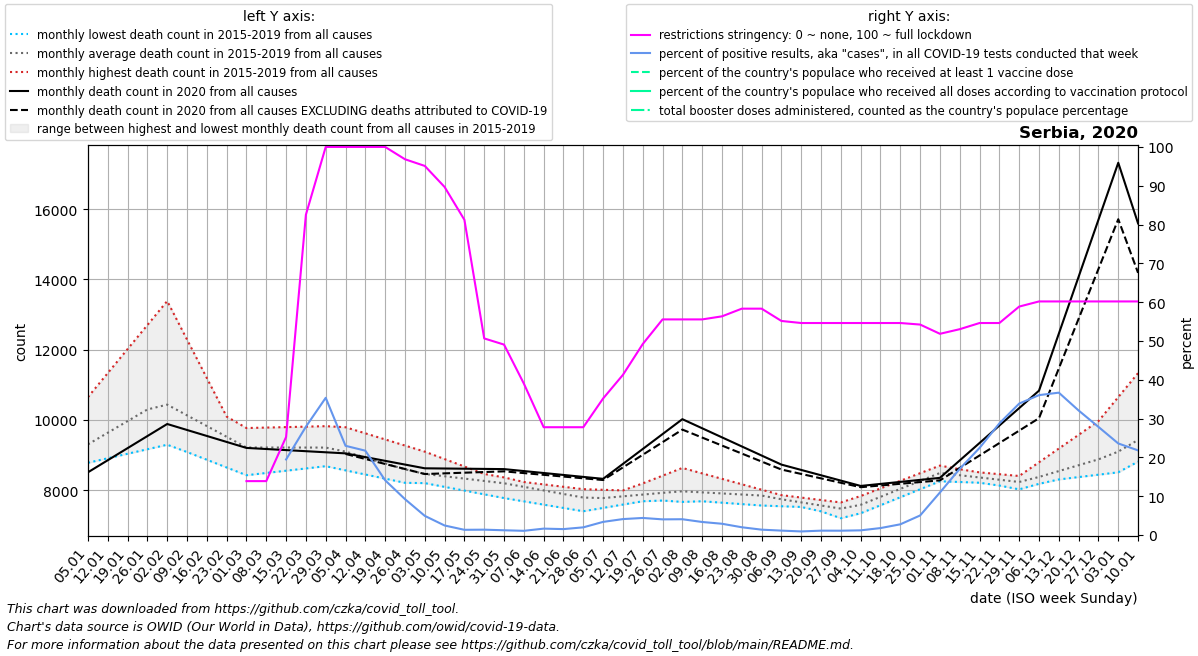

Values plotted in this chart, from the file beside it:
date, location, time_unit, time, deaths_2010_all_ages, deaths_2011_all_ages, deaths_2012_all_ages, deaths_2013_all_ages, deaths_2014_all_ages, deaths_2015_all_ages, deaths_2016_all_ages, deaths_2017_all_ages, deaths_2018_all_ages, deaths_2019_all_ages, deaths_2020_all_ages, deaths_2021_all_ages, deaths_2022_all_ages, new_deaths, new_cases_smoothed, new_tests_smoothed, positive_test_percent, stringency_index, people_vaccinated, people_fully_vaccinated
2020-01-05, Serbia, monthly, 1, , , , , , , 8816, 10651, 8782, 8973, 8511, 15595, , , , , , , , 
2020-01-12, Serbia, monthly, 2, , , , , , , 9054, 11335, 8911, 9248, 8855, 13869, , , , , , , , 
2020-01-19, Serbia, monthly, 3, , , , , , , 9292, 12018, 9039, 9524, 9198, 12143, , , , , , , , 
2020-01-26, Serbia, monthly, 4, , , , , , , 9529, 12702, 9168, 9800, 9542, 10417, , , , , , , , 
2020-02-02, Serbia, monthly, 5, , , , , , 10121, 9309, 13385, 9296, 10075, 9886, 10354, , , , , , , , 
2020-02-09, Serbia, monthly, 6, , , , , , 9920, 9089, 12289, 9415, 9949, 9716, 10292, , , , , , , , 
2020-02-16, Serbia, monthly, 7, , , , , , 9718, 8868, 11193, 9534, 9823, 9546, 10229, , , , , , , , 
2020-02-23, Serbia, monthly, 8, , , , , , 9517, 8648, 10097, 9652, 9697, 9375, 10166, , , , , , , , 
2020-03-01, Serbia, monthly, 9, , , , , , 9316, 8428, 9001, 9771, 9571, 9205, 10723, , , , , , 13.89, , 
2020-03-08, Serbia, monthly, 10, , , , , , 9412, 8492, 8934, 9784, 9462, 9174, 11280, , , , 31.0, , 13.89, , 
2020-03-15, Serbia, monthly, 11, , , , , , 9507, 8556, 8866, 9798, 9354, 9143, 11838, , , 22.43, 127.0, 19.47, 25.26, , 
2020-03-22, Serbia, monthly, 12, , , , , , 9603, 8621, 8798, 9811, 9245, 9112, 12395, , , 95.43, 330.0, 27.91, 82.54, , 
2020-03-29, Serbia, monthly, 13, , , , , , 9698, 8685, 8731, 9824, 9136, 9081, 12952, , , 334.7, 994.0, 35.36, 100.0, , 
2020-04-05, Serbia, monthly, 14, , , , , , 9794, 8567, 8662, 9500, 8980, 9050, 12879, , 16.0, 821, 3560, 22.99, 100.0, , 
2020-04-12, Serbia, monthly, 15, , , , , , 9620, 8448, 8593, 9176, 8824, 8944, 12806, , 52.75, 1624, 7813, 21.73, 100.0, , 
2020-04-19, Serbia, monthly, 16, , , , , , 9446, 8330, 8524, 8851, 8668, 8838, 12732, , 89.5, 2345, 16737, 14.11, 100.0, , 
2020-04-26, Serbia, monthly, 17, , , , , , 9273, 8212, 8455, 8527, 8512, 8731, 12659, , 126.2, 2076, 22694, 9.249, 96.83, , 
2020-05-03, Serbia, monthly, 18, , , , , , 9099, 8243, 8423, 8203, 8356, 8625, 12232, , 163.0, 1585, 32816, 4.937, 95.11, , 
2020-05-10, Serbia, monthly, 19, , , , , , 8888, 8274, 8391, 8097, 8343, 8619, 11805, , 138.2, 934.3, 38025, 2.457, 89.68, , 
2020-05-17, Serbia, monthly, 20, , , , , , 8676, 8304, 8358, 7990, 8330, 8614, 11379, , 113.5, 536.0, 39837, 1.346, 81.22, , 
2020-05-24, Serbia, monthly, 21, , , , , , 8464, 8335, 8326, 7884, 8316, 8608, 10952, , 88.75, 546.7, 39659, 1.38, 50.66, , 
2020-05-31, Serbia, monthly, 22, , , , , , 8253, 8366, 8294, 7778, 8303, 8602, 10525, , 64.0, 383.3, 30923, 1.225, 49.07, , 
2020-06-07, Serbia, monthly, 23, , , , , , 8153, 8228, 8186, 7684, 8235, 8547, 10168, , 58.0, 295.3, 27295, 1.086, 39.02, , 
2020-06-14, Serbia, monthly, 24, , , , , , 8053, 8089, 8078, 7590, 8167, 8491, 9812, , 52.0, 503, 30517, 1.649, 27.78, , 
2020-06-21, Serbia, monthly, 25, , , , , , 7954, 7950, 7969, 7497, 8099, 8436, 9455, , 46.0, 515.3, 33664, 1.529, 27.78, , 
2020-06-28, Serbia, monthly, 26, , , , , , 7854, 7812, 7861, 7403, 8031, 8380, 9098, , 40.0, 822.1, 41140, 1.979, 27.78, , 
2020-07-05, Serbia, monthly, 27, , , , , , 7754, 7801, 7823, 7498, 8013, 8325, 8928, , 34.0, 1751, 51471, 3.386, 35.19, , 
2020-07-12, Serbia, monthly, 28, , , , , , 7974, 7790, 7784, 7593, 7996, 8750, 8758, , 99.5, 2196, 53465, 4.109, 41.27, , 
2020-07-19, Serbia, monthly, 29, , , , , , 8194, 7778, 7746, 7687, 7978, 9174, 8587, , 165.0, 2351, 53442, 4.4, 49.21, , 
2020-07-26, Serbia, monthly, 30, , , , , , 8415, 7767, 7707, 7782, 7961, 9598, 8417, , 230.5, 2656, 65972, 4.037, 55.56, , 
2020-08-02, Serbia, monthly, 31, , , , , , 8635, 7727, 7669, 7877, 7943, 10023, 8423, , 296.0, 2804, 68911, 4.07, 55.56, , 
2020-08-09, Serbia, monthly, 32, , , , , , 8480, 7687, 7748, 7888, 7897, 9764, 8429, , 264.8, 2104, 62626, 3.361, 55.56, , 
2020-08-16, Serbia, monthly, 33, , , , , , 8325, 7646, 7828, 7898, 7850, 9506, 8435, , 233.6, 1681, 57846, 2.905, 56.35, , 
2020-08-23, Serbia, monthly, 34, , , , , , 8171, 7606, 7907, 7909, 7804, 9247, 8441, , 202.4, 1231, 62012, 2.002, 58.33, , 
2020-08-30, Serbia, monthly, 35, , , , , , 8016, 7566, 7986, 7920, 7758, 8989, 8447, , 171.2, 849.9, 61238, 1.384, 58.33, , 
2020-09-06, Serbia, monthly, 36, , , , , , 7861, 7545, 7790, 7845, 7676, 8730, 9093, , 140.0, 601.4, 52845, 1.138, 55.16, , 
2020-09-13, Serbia, monthly, 37, , , , , , 7792, 7524, 7595, 7770, 7593, 8578, 9740, , 114.0, 487.7, 52645, 0.927, 54.63, , 
2020-09-20, Serbia, monthly, 38, , , , , , 7722, 7504, 7400, 7695, 7511, 8426, 10386, , 88.0, 525.1, 46674, 1.127, 54.63, , 
2020-09-27, Serbia, monthly, 39, , , , , , 7653, 7483, 7204, 7620, 7428, 8275, 11032, , 62.0, 479, 42919, 1.116, 54.63, , 
2020-10-04, Serbia, monthly, 40, , , , , , 7584, 7709, 7454, 7836, 7346, 8123, 11940, , 36.0, 495.7, 41156, 1.207, 54.63, , 
2020-10-11, Serbia, monthly, 41, , , , , , 7796, 7935, 7705, 8053, 7574, 8180, 12849, , 44.75, 709.4, 39552, 1.792, 54.63, , 
2020-10-18, Serbia, monthly, 42, , , , , , 8008, 8160, 7955, 8269, 7801, 8238, 13758, , 53.5, 1120, 40503, 2.761, 54.63, , 
2020-10-25, Serbia, monthly, 43, , , , , , 8221, 8386, 8206, 8486, 8028, 8296, 14666, , 62.25, 2233, 43881, 5.041, 54.23, , 
2020-11-01, Serbia, monthly, 44, , , , , , 8433, 8612, 8456, 8702, 8256, 8353, 14755, , 71.0, 6140, 54944, 10.96, 51.85, , 
2020-11-08, Serbia, monthly, 45, , , , , , 8396, 8560, 8348, 8598, 8235, 8849, 14845, , 213.6, 11971, 69829, 17.06, 53.04, , 
2020-11-15, Serbia, monthly, 46, , , , , , 8359, 8509, 8241, 8495, 8214, 9346, 14934, , 356.2, 18180, 80716, 22.45, 54.63, , 
2020-11-22, Serbia, monthly, 47, , , , , , 8323, 8458, 8134, 8392, 8193, 9842, 15024, , 498.8, 30197, 104356, 28.77, 54.63, , 
2020-11-29, Serbia, monthly, 48, , , , , , 8286, 8406, 8026, 8288, 8172, 10339, 15113, , 641.4, 43835, 129250, 33.88, 58.87, , 
2020-12-06, Serbia, monthly, 49, , , , , , 8249, 8796, 8183, 8425, 8240, 10835, 14437, , 784.0, 50506, 140099, 36.05, 60.19, , 
2020-12-13, Serbia, monthly, 50, , , , , , 8332, 9187, 8340, 8562, 8308, 12456, 13761, , 989.8, 49299, 134351, 36.69, 60.19, , 
2020-12-20, Serbia, monthly, 51, , , , , , 8414, 9578, 8497, 8699, 8375, 14078, 13085, , 1196, 39036, 121359, 32.09, 60.19, , 
2020-12-27, Serbia, monthly, 52, , , , , , 8496, 9968, 8654, 8836, 8443, 15700, 12409, , 1401, 28799, 103240, 27.86, 60.19, , 
2021-01-03, Serbia, monthly, 53, , , , , , 8579, 10651, 8782, 8973, 8511, 17321, , , 1607, 21328, 90146, 23.6, 60.19, , 
2021-01-10, Serbia, monthly, 1, , , , , , 8816, 11335, 8911, 9248, 8855, 15595, , , 1408, 16390, 75229, 21.81, 60.19, 8150, 
